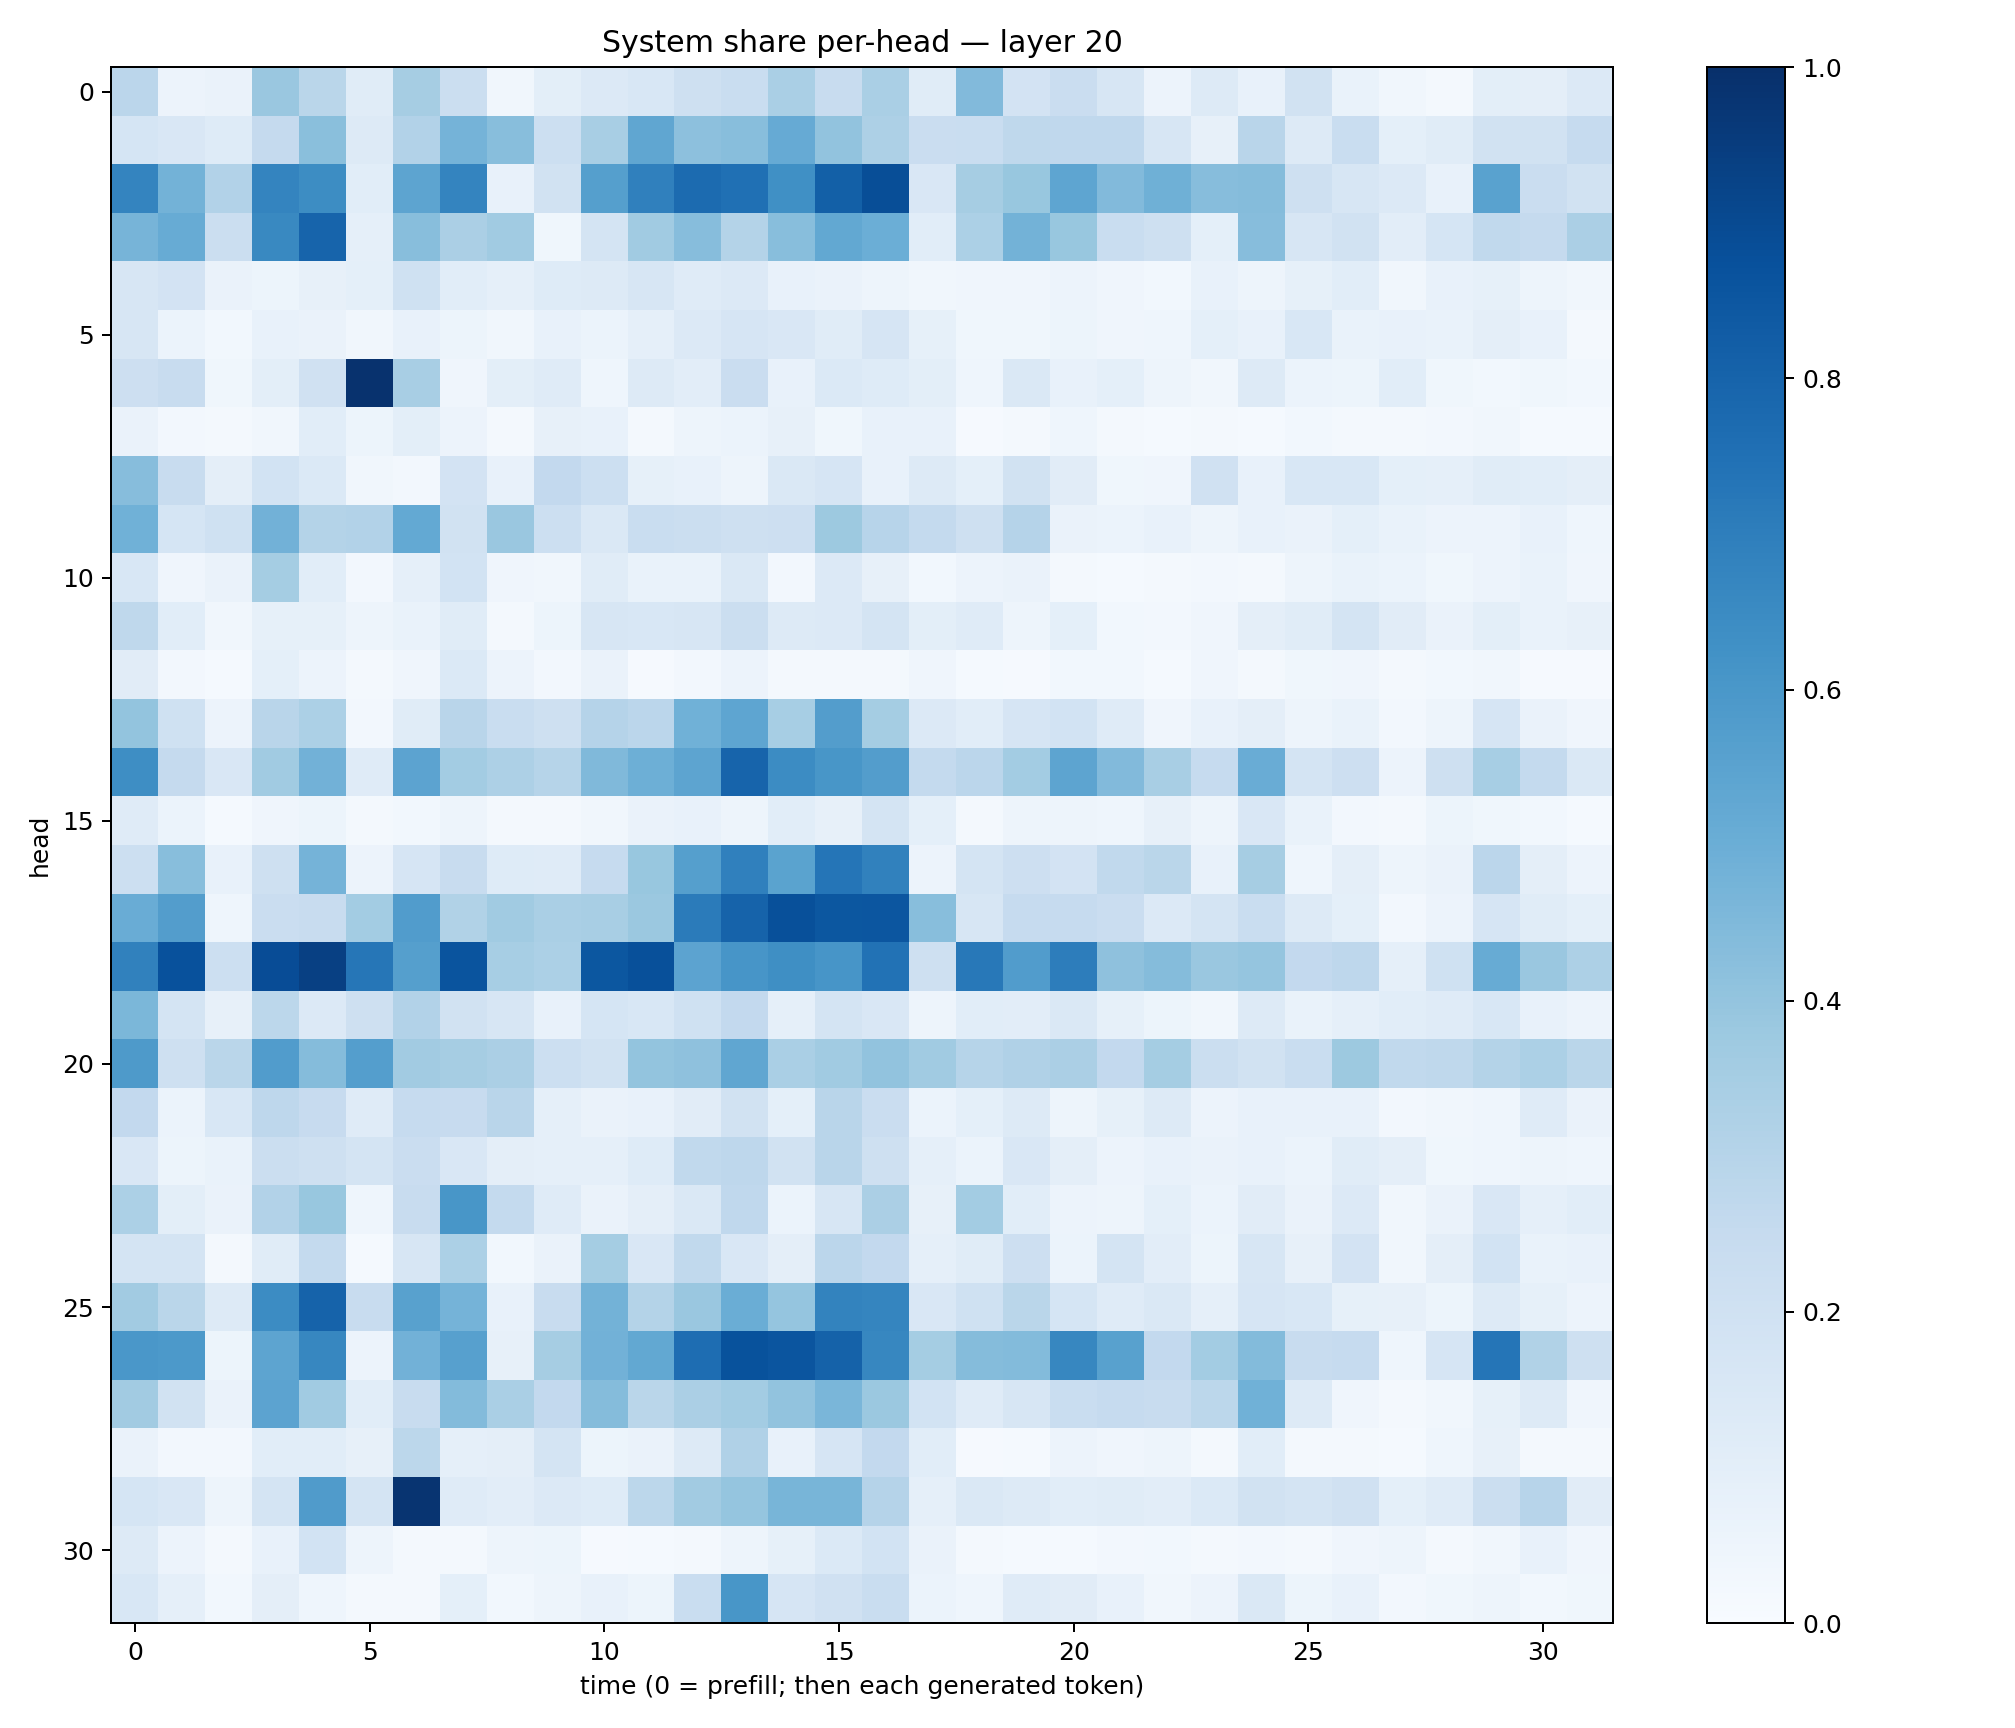

The data file committed next to this chart (first rows):
0.28254533, 0.05475262, 0.065972045, 0.38640782, 0.28651085, 0.114796124, 0.3507363, 0.22529961, 0.034744024, 0.100965396, 0.13495411, 0.15486568, 0.20581813, 0.23413263, 0.33828956, 0.23867346, 0.33941835, 0.11487733, 0.44516212, 0.18051393, 0.22826372, 0.15851647, 0.05681171, 0.13054457
0.1716, 0.1497, 0.1222, 0.2533, 0.4246, 0.1286, 0.3092, 0.476, 0.427, 0.2149, 0.3428, 0.5344, 0.4142, 0.427, 0.514, 0.4047, 0.3264, 0.228, 0.2306, 0.2729, 0.266, 0.2661, 0.1616, 0.07827
0.672, 0.477, 0.3096, 0.6731, 0.6419, 0.1059, 0.5424, 0.6747, 0.07438, 0.19, 0.5662, 0.6902, 0.7699, 0.7531, 0.6299, 0.8127, 0.8829, 0.1496, 0.3483, 0.3874, 0.5367, 0.443, 0.4905, 0.431
0.4706, 0.5102, 0.2248, 0.6581, 0.7998, 0.08682, 0.4287, 0.3327, 0.3639, 0.0355, 0.1763, 0.3647, 0.4313, 0.3077, 0.4267, 0.5256, 0.4983, 0.1093, 0.3288, 0.4793, 0.3902, 0.2343, 0.2064, 0.09311
0.1592, 0.1811, 0.06464, 0.05326, 0.08027, 0.09133, 0.2019, 0.1082, 0.08783, 0.1232, 0.1311, 0.1585, 0.1172, 0.1352, 0.07677, 0.06313, 0.04806, 0.03379, 0.03996, 0.04297, 0.05851, 0.03966, 0.02799, 0.07382
0.1583, 0.0596, 0.02757, 0.07595, 0.0634, 0.03285, 0.07239, 0.05233, 0.03179, 0.07802, 0.06206, 0.08725, 0.1358, 0.1643, 0.1504, 0.1155, 0.1646, 0.08418, 0.0377, 0.03658, 0.05353, 0.04073, 0.04556, 0.09215
0.2128, 0.238, 0.03519, 0.1004, 0.1955, 0.991, 0.3404, 0.04231, 0.09922, 0.1188, 0.04685, 0.1309, 0.1054, 0.2266, 0.07301, 0.1376, 0.1246, 0.1008, 0.0457, 0.1433, 0.07128, 0.0922, 0.04751, 0.03295
0.06309, 0.02388, 0.02052, 0.03309, 0.1056, 0.05232, 0.09839, 0.05604, 0.01939, 0.07964, 0.07798, 0.01973, 0.04987, 0.0598, 0.08116, 0.03756, 0.07396, 0.07465, 0.01172, 0.01568, 0.04616, 0.02043, 0.01542, 0.0221
0.4318, 0.2357, 0.09489, 0.1861, 0.1399, 0.03194, 0.02348, 0.1828, 0.07807, 0.2603, 0.216, 0.08575, 0.0771, 0.04729, 0.1466, 0.1665, 0.07471, 0.1265, 0.09203, 0.1946, 0.11, 0.03627, 0.03992, 0.1981
0.4844, 0.1718, 0.2009, 0.4836, 0.3066, 0.3123, 0.5208, 0.1946, 0.3859, 0.2168, 0.1455, 0.2319, 0.2208, 0.2084, 0.2113, 0.3772, 0.2949, 0.2539, 0.2077, 0.3018, 0.06625, 0.05965, 0.072, 0.04843
0.1545, 0.04211, 0.06469, 0.3533, 0.1092, 0.02531, 0.08879, 0.1837, 0.03974, 0.03259, 0.1161, 0.06715, 0.06851, 0.1449, 0.02646, 0.136, 0.08051, 0.02887, 0.05609, 0.06587, 0.01909, 0.01418, 0.01639, 0.02371
0.2731, 0.1086, 0.0333, 0.08476, 0.08424, 0.04944, 0.06871, 0.1155, 0.02334, 0.05355, 0.1574, 0.1542, 0.1627, 0.225, 0.1281, 0.1343, 0.1756, 0.09906, 0.1183, 0.05049, 0.09142, 0.02789, 0.02636, 0.04277
0.1129, 0.02524, 0.01356, 0.08992, 0.05716, 0.02145, 0.0424, 0.1369, 0.05786, 0.02518, 0.06396, 0.009244, 0.02503, 0.05505, 0.02276, 0.02003, 0.01721, 0.03931, 0.01254, 0.008217, 0.03071, 0.02966, 0.01312, 0.04029
0.4016, 0.2027, 0.05819, 0.2901, 0.3301, 0.02607, 0.117, 0.2895, 0.233, 0.206, 0.3034, 0.2823, 0.4878, 0.5376, 0.3452, 0.5722, 0.3533, 0.1343, 0.1086, 0.167, 0.1848, 0.1197, 0.04288, 0.07058
0.639, 0.2522, 0.1504, 0.367, 0.4839, 0.1204, 0.5451, 0.3578, 0.3246, 0.2971, 0.4456, 0.4959, 0.5419, 0.7978, 0.6465, 0.6019, 0.5741, 0.2553, 0.2847, 0.358, 0.5407, 0.4426, 0.3437, 0.2497
0.12, 0.05918, 0.01376, 0.04283, 0.0524, 0.01818, 0.03075, 0.04725, 0.02261, 0.01803, 0.03397, 0.06525, 0.07119, 0.04862, 0.1068, 0.0792, 0.1727, 0.09215, 0.02331, 0.04874, 0.04786, 0.04507, 0.0813, 0.04709
0.2184, 0.4292, 0.07762, 0.205, 0.4748, 0.05559, 0.1659, 0.2416, 0.1245, 0.1175, 0.2472, 0.3876, 0.5661, 0.6877, 0.548, 0.7326, 0.686, 0.05841, 0.177, 0.2119, 0.1835, 0.2638, 0.2858, 0.07065
0.5069, 0.5705, 0.04546, 0.2272, 0.2355, 0.3564, 0.578, 0.3162, 0.3665, 0.3364, 0.3415, 0.3798, 0.71, 0.8033, 0.8762, 0.8511, 0.8517, 0.4295, 0.1633, 0.2478, 0.2475, 0.2303, 0.1363, 0.1786
0.6845, 0.8715, 0.2179, 0.8902, 0.937, 0.7284, 0.565, 0.8614, 0.3463, 0.3295, 0.8479, 0.8765, 0.5437, 0.6092, 0.6349, 0.6078, 0.7457, 0.2089, 0.7205, 0.5773, 0.7027, 0.4115, 0.4363, 0.3839
0.4583, 0.1793, 0.07839, 0.2778, 0.1353, 0.2054, 0.3113, 0.1893, 0.1572, 0.07709, 0.1716, 0.1549, 0.1999, 0.2596, 0.08914, 0.1796, 0.1512, 0.04769, 0.1057, 0.1037, 0.1456, 0.08519, 0.05374, 0.03513
0.5864, 0.2103, 0.2865, 0.5758, 0.4351, 0.569, 0.3632, 0.3491, 0.3331, 0.2158, 0.1878, 0.4011, 0.4109, 0.5341, 0.3359, 0.365, 0.4052, 0.3645, 0.2981, 0.3188, 0.3348, 0.2595, 0.3553, 0.2194
0.2595, 0.05977, 0.1554, 0.2772, 0.2455, 0.1194, 0.2497, 0.2459, 0.2906, 0.08614, 0.06312, 0.0764, 0.1117, 0.1891, 0.09284, 0.292, 0.2294, 0.06208, 0.09094, 0.1259, 0.05024, 0.08207, 0.1285, 0.05804
0.1514, 0.05115, 0.06657, 0.2214, 0.2073, 0.1788, 0.2302, 0.1516, 0.09472, 0.08819, 0.08941, 0.1236, 0.2621, 0.275, 0.192, 0.2919, 0.2075, 0.08703, 0.06147, 0.1504, 0.09507, 0.05652, 0.07707, 0.06306
0.3302, 0.1003, 0.06466, 0.3107, 0.3902, 0.0466, 0.2366, 0.6034, 0.2539, 0.119, 0.06423, 0.0947, 0.1458, 0.2661, 0.05918, 0.1621, 0.3353, 0.08175, 0.3565, 0.1073, 0.05748, 0.04725, 0.09336, 0.05877
0.1743, 0.1738, 0.01903, 0.1164, 0.2571, 0.01331, 0.1624, 0.3282, 0.02979, 0.06291, 0.3533, 0.1492, 0.2634, 0.1514, 0.09678, 0.2833, 0.2605, 0.08812, 0.1142, 0.2116, 0.06161, 0.1721, 0.1033, 0.05463
0.3629, 0.2886, 0.1269, 0.6455, 0.8025, 0.2392, 0.5577, 0.4766, 0.07754, 0.24, 0.4797, 0.3082, 0.3854, 0.5032, 0.3956, 0.6771, 0.6701, 0.1522, 0.202, 0.2867, 0.1702, 0.1185, 0.1418, 0.08676
0.5986, 0.5908, 0.0522, 0.54, 0.6673, 0.05711, 0.4821, 0.5598, 0.07863, 0.3478, 0.4828, 0.5268, 0.7641, 0.8674, 0.8581, 0.807, 0.6653, 0.3517, 0.4352, 0.4407, 0.6671, 0.5561, 0.2586, 0.3575
0.3613, 0.192, 0.06303, 0.5465, 0.3638, 0.1087, 0.2419, 0.4383, 0.3393, 0.2586, 0.4341, 0.2873, 0.3356, 0.359, 0.4046, 0.4619, 0.3797, 0.1872, 0.1181, 0.1607, 0.2334, 0.2489, 0.235, 0.2804
0.06462, 0.02494, 0.02595, 0.107, 0.1088, 0.0787, 0.2809, 0.08608, 0.09592, 0.175, 0.05215, 0.06395, 0.1299, 0.32, 0.07436, 0.1651, 0.2593, 0.1056, 0.01149, 0.01311, 0.05636, 0.04244, 0.0472, 0.02121
0.1718, 0.1501, 0.05076, 0.1753, 0.5788, 0.1725, 0.9808, 0.1198, 0.102, 0.1328, 0.1224, 0.2779, 0.362, 0.3952, 0.4676, 0.4683, 0.3046, 0.08842, 0.1483, 0.1284, 0.1079, 0.1146, 0.1025, 0.1385
0.1316, 0.05645, 0.02074, 0.07643, 0.1856, 0.04898, 0.01617, 0.01584, 0.04985, 0.05323, 0.01074, 0.01522, 0.01593, 0.05062, 0.08254, 0.1368, 0.1855, 0.06525, 0.01635, 0.01429, 0.01291, 0.02475, 0.02808, 0.02291
0.1558, 0.08812, 0.03054, 0.09515, 0.04529, 0.02066, 0.02091, 0.09225, 0.02953, 0.04934, 0.07055, 0.05402, 0.2327, 0.6036, 0.1662, 0.1972, 0.2333, 0.0602, 0.04442, 0.1182, 0.1111, 0.07425, 0.03353, 0.05514
